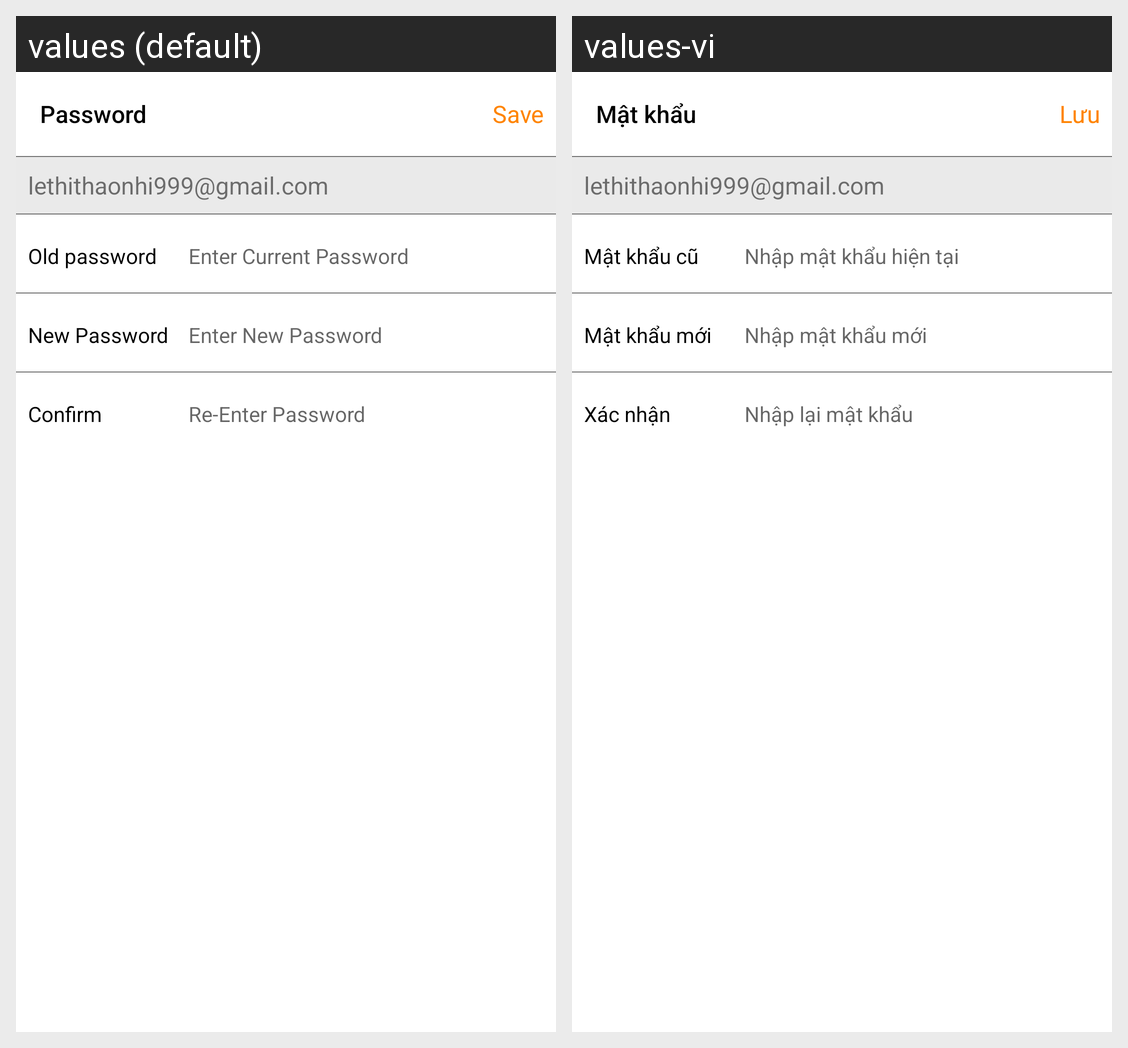

For this localized Android screen grid, give each drawn string resource with its value in every locale shown.
Android screen res/layout/dialog_change_pass.xml rendered under 2 locales, left to right: values (default), values-vi. Device: Nexus 5 (rendered at 1080×1920; each locale shown at half size, 540×960, under a caption strip naming it); theme AppTheme.
Strings drawn on this screen, with the default value and each locale's value (text and hints the layout hard-codes, and strings that could not be matched under every locale, appear in the picture but are not listed):

pass
  values: Password
  values-vi: Mật khẩu

save
  values: Save
  values-vi: Lưu

old_pass
  values: Old password
  values-vi: Mật khẩu cũ

enter_current_pass
  values: Enter Current Password
  values-vi: Nhập mật khẩu hiện tại

new_pass
  values: New Password
  values-vi: Mật khẩu mới

enter_new_pass
  values: Enter New Password
  values-vi: Nhập mật khẩu mới

confirm
  values: Confirm
  values-vi: Xác nhận

re_enter_pass
  values: Re-Enter Password
  values-vi: Nhập lại mật khẩu
